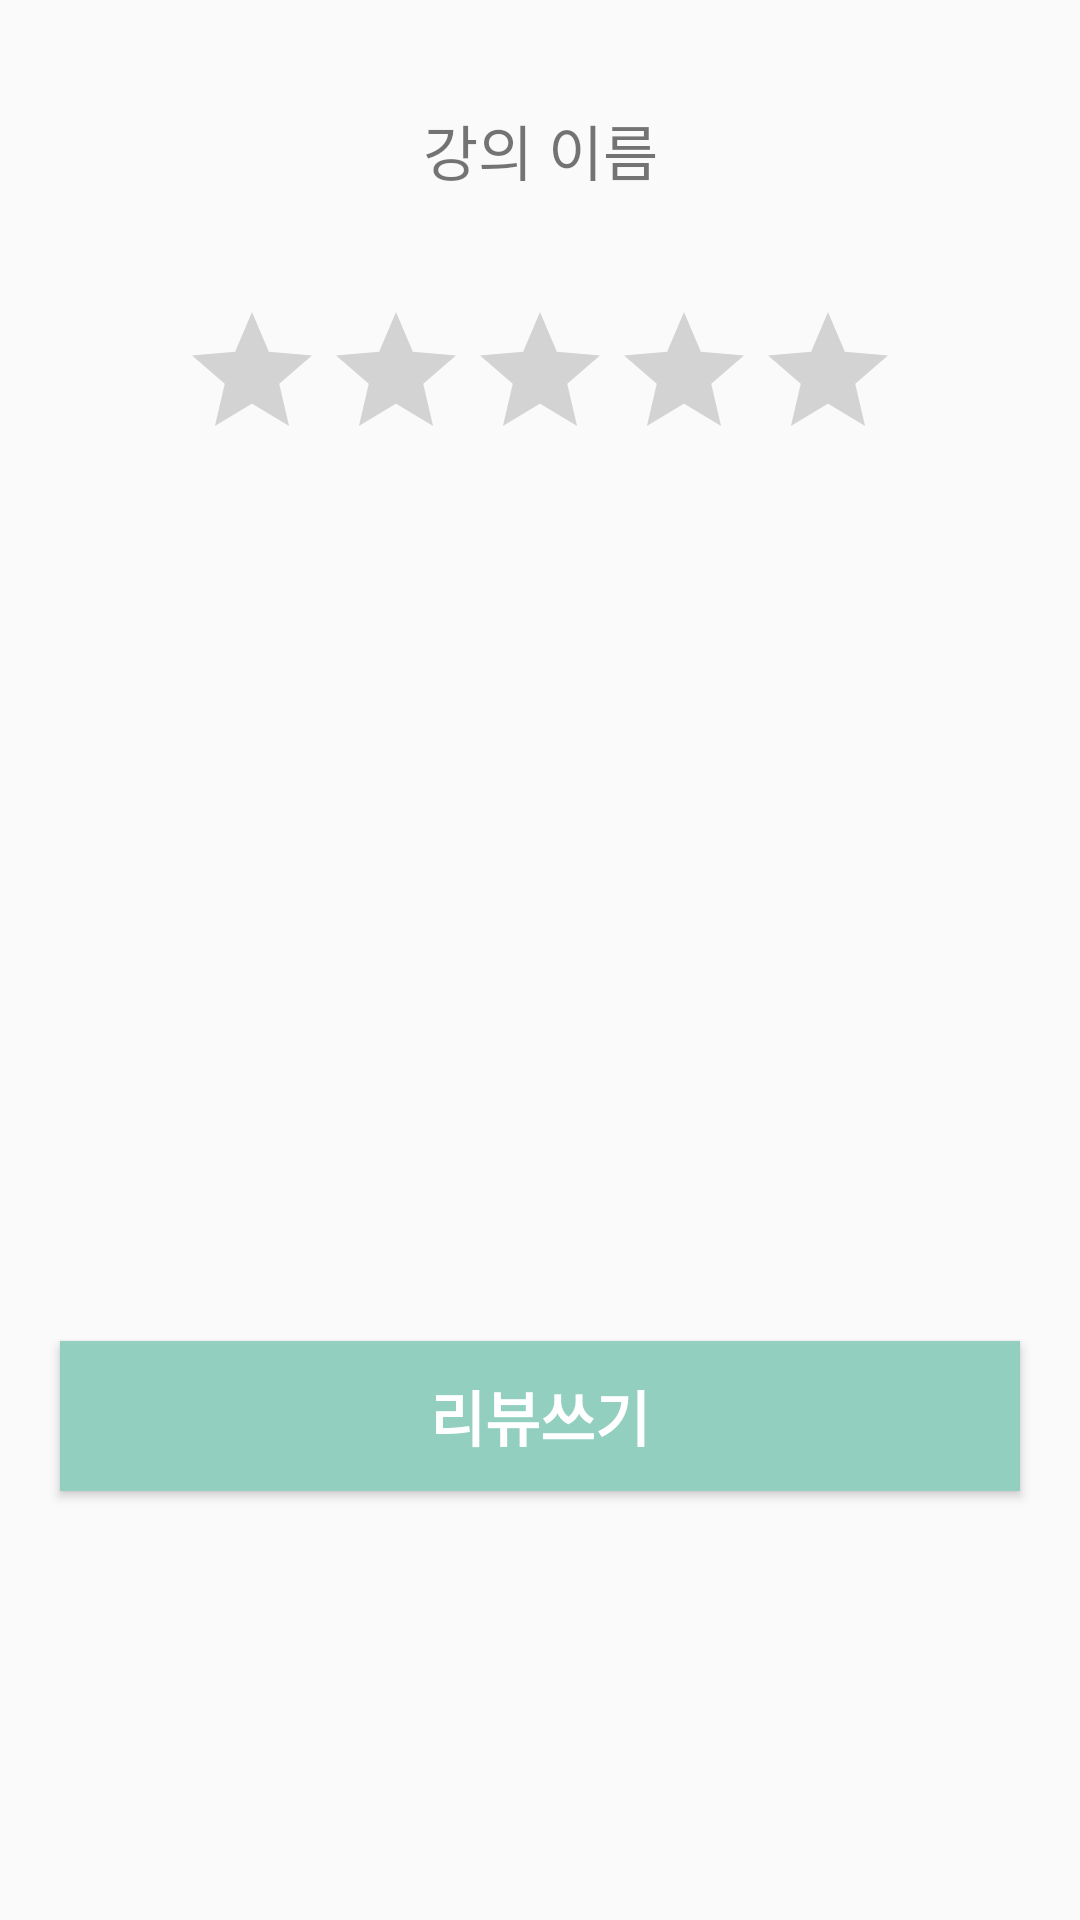

Here is an Android app screen rendered from its layout file. Give the layout XML and the strings, colors and styles it references.
<!-- AndroidManifest.xml: application theme Theme.Mobile_Programming -->
<!-- res/layout/activity_write.xml -->
<?xml version="1.0" encoding="utf-8"?>
<androidx.constraintlayout.widget.ConstraintLayout xmlns:android="http://schemas.android.com/apk/res/android"
    xmlns:app="http://schemas.android.com/apk/res-auto"
    xmlns:tools="http://schemas.android.com/tools"
    android:layout_width="match_parent"
    android:layout_height="match_parent"
    tools:context=".Fragment.MarketInfo.WriteActivity">

    <TextView
        android:id="@+id/title_area"
        android:layout_width="match_parent"
        android:layout_height="100dp"
        app:layout_constraintTop_toTopOf="parent"
        android:text="강의 이름"
        android:textSize="20dp"
        android:gravity="center" />

    <androidx.appcompat.widget.AppCompatRatingBar
        android:id="@+id/rating_area"
        android:layout_width="wrap_content"
        android:layout_height="wrap_content"
        app:layout_constraintTop_toBottomOf="@+id/title_area"
        app:layout_constraintLeft_toLeftOf="parent"
        app:layout_constraintRight_toRightOf="parent"
        android:stepSize="0.5"
        android:numStars="5" />

    <EditText
        android:id="@+id/text_input_area"
        app:layout_constraintTop_toBottomOf="@+id/rating_area"
        android:background="@android:color/transparent"
        android:layout_marginLeft="10dp"
        android:layout_marginRight="10dp"
        android:layout_marginTop="20dp"
        android:gravity="top"
        android:layout_width="match_parent"
        android:layout_height="250dp" />

    <Button
        android:id="@+id/writing_button"
        android:layout_width="match_parent"
        android:layout_height="50dp"
        android:text="리뷰쓰기"
        android:textSize="20dp"
        android:textColor="#ffffff"
        android:textStyle="bold"
        app:layout_constraintTop_toBottomOf="@+id/text_input_area"
        android:background="#92CFBF"
        android:layout_margin="20dp" />




</androidx.constraintlayout.widget.ConstraintLayout>
<!-- resources referenced by this layout -->
<resources>
  <style name="Theme.Mobile_Programming" parent="Theme.AppCompat.DayNight.DarkActionBar">
          
          <item name="colorPrimary">@color/purple_500</item>
          <item name="colorPrimaryDark">#ffffff</item>
          <item name="colorPrimaryVariant">@color/purple_700</item>
          <item name="colorOnPrimary">@color/white</item>
          
          <item name="colorSecondary">@color/teal_200</item>
          <item name="colorSecondaryVariant">@color/teal_700</item>
          <item name="colorOnSecondary">@color/black</item>
          
          <item name="android:statusBarColor">?attr/colorPrimaryVariant</item>
          
          <item name="windowNoTitle">true</item>
      </style>
  <!-- not gathered from this repository: default colours our renderer supplied (Android Studio template values) -->
  <color name="purple_500">#FF6200EE</color>
  <color name="purple_700">#FF3700B3</color>
  <color name="teal_200">#FF03DAC5</color>
  <color name="teal_700">#FF018786</color>
  <color name="black">#FF000000</color>
  <color name="white">#FFFFFFFF</color>
</resources>
